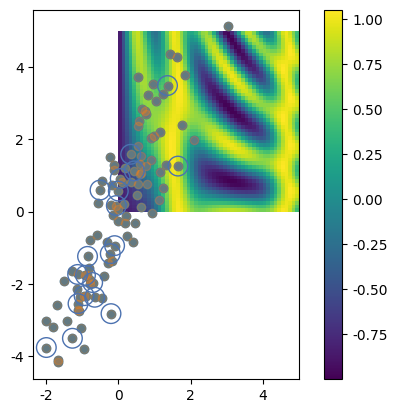

The matplotlib source for this figure:
import numpy as np 
#%%
np.random.seed(0)

x1 = np.random.randint(10, size=6)
x2 = np.random.randint(10, size=(3,4))
x3 = np.random.randint(10, size=(3,4,5))
# %%
print(x1.ndim)
print(x2.ndim)
print(x3.ndim)
print(x3.shape)
print(x3.size)
print(x3.dtype)
# %%
x1
x1[0]
# %%
x2[0]
x2[0,0]
# %%
x2[2,-1]

# %%
x1[0]

# %%
x1[:8]

# %%
x1[::2]

# %%
x1[5::-2]

# %%
x2

# %%
x2[:2,:3]

# %%
x2[:3, ::2]

# %%
x2_sub_copy = x2[:2, :2].copy()
x2_sub_copy
# %%
grid = np.arange(0,10).reshape(2,5)
grid
# %%
x1[:,np.newaxis]
x1
# %%
# x1 = np.concatenate(x1,[1,23,3])
x1
# %%
a = np.array([1,2,3])
b = np.array([1,2,3])
np.concatenate([a,b])
# %%
np.vstack([a,b])

# %%
np.hstack([a,b])

# %%
x1

# %%
x1 + 3

# %%
x1 ** 2

# %%
theta = np.linspace(0, np.pi, 3)
theta
np.sin(theta)
# %%
x = np.arange(5)
y = np.empty(5)
np.multiply(x,10,out=y)
y
# %%
y = np.zeros(10)
np.power(2, x, out=y[::2])
print(y)
# %%
x = np.arange(1,6)
np.add.reduce(x)

# %%
np.multiply.reduce(x)

# %%
np.add.accumulate(x)

# %%
x = np.linspace(0,5,50)
y = np.linspace(0,5,50)[:,np.newaxis]

z = np.sin(x) ** 10 + np.cos(10 + y*x)*np.cos(x)
import matplotlib.pyplot as plt 
plt.imshow(z, origin='lower', extent=[0,5,0,5], cmap='viridis')
plt.colorbar()
# %%
bin(42)

# %%
mean = [0,0]
cov = [[1,2],[2,5]]
X = np.random.multivariate_normal(mean,cov,100)
X.shape

# %%
import seaborn; seaborn.set()

plt.scatter(X[:,0], X[:,1])

# %%
indices = np.random.choice(X.shape[0], 20, replace=False)
indices

# %%
selection = X[indices]
selection.shape

# %%
plt.scatter(X[:,0], X[:, 1], alpha=0.3)
plt.scatter(selection[:, 0],selection[:,1], facecolor='none', edgecolors='b', s=200)

# %%
